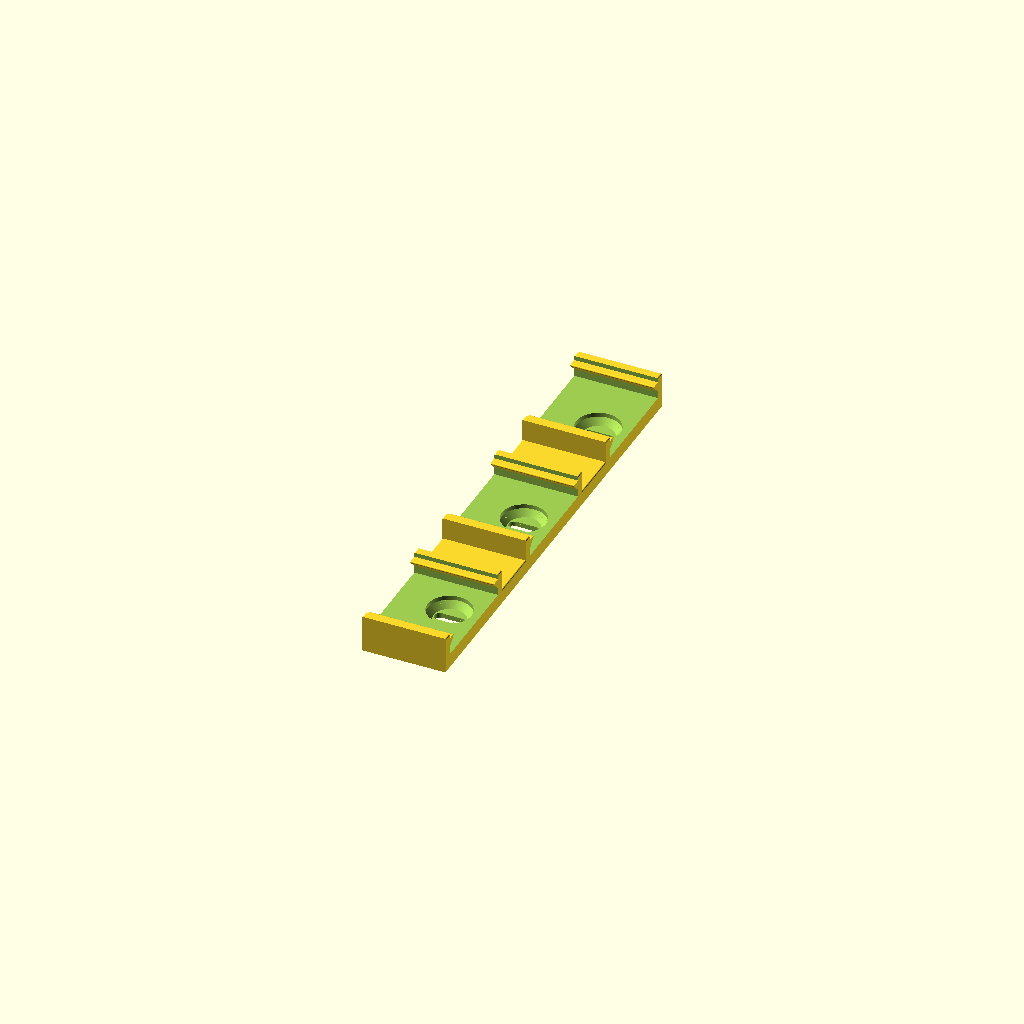
Cell 1: the model at its default parameters.
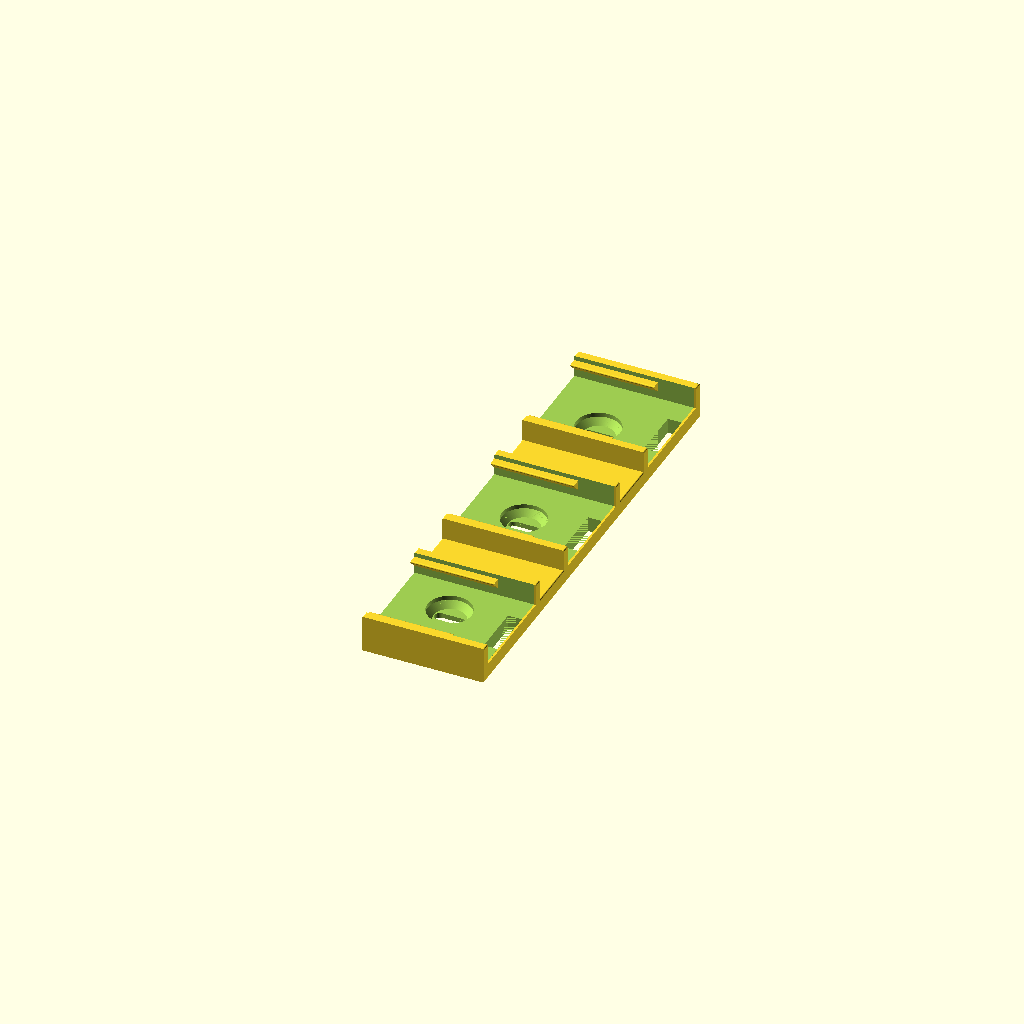
Cell 2: the same model with batteryHolderType = 2.
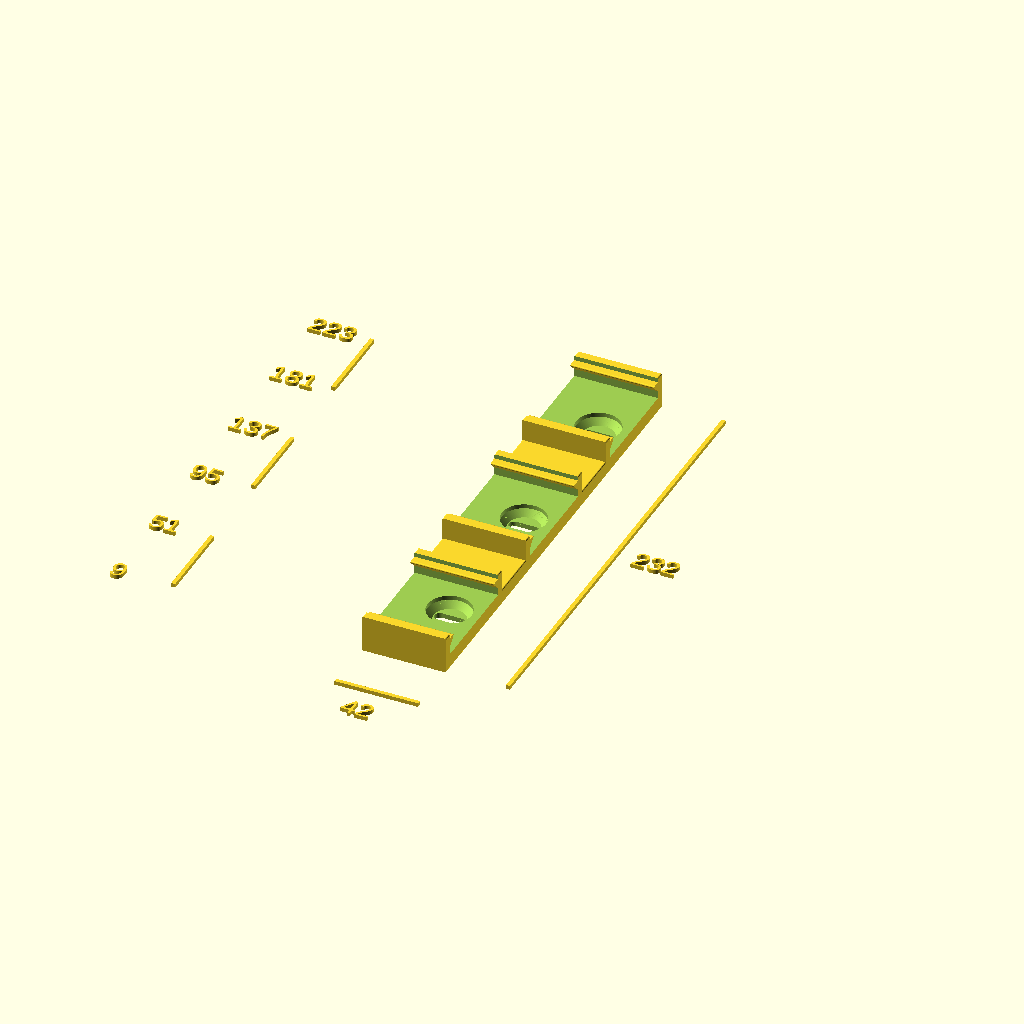
Cell 3: the same model with verboseFlag = true.
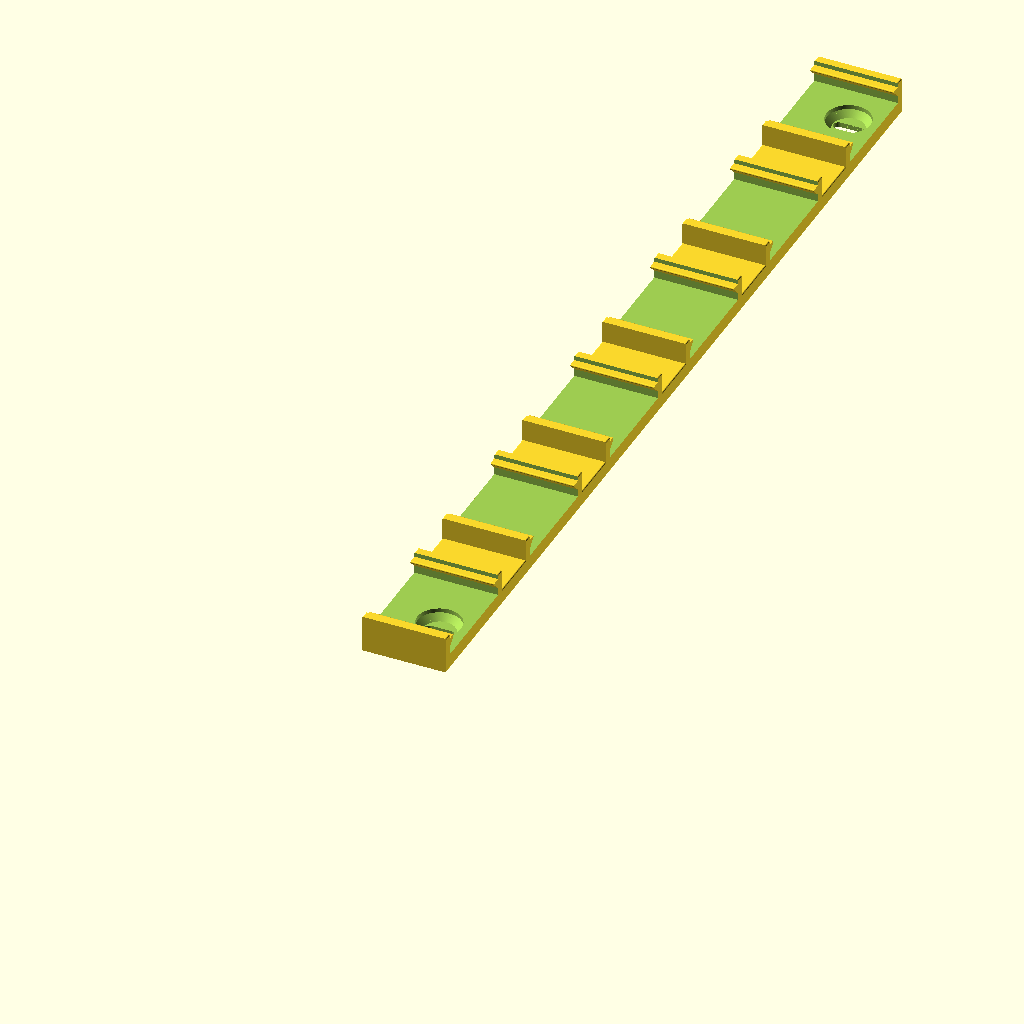
Cell 4: the same model with batteryCount = 6.
All cells are drawn from one camera (rotation 55°, 0°, 25°, orthographic, colour scheme Cornfield), so only the parameter changes between them.
The OpenSCAD source (Models/Tools/Powertools/Batteryholder/dewalt_bh.scad):
//
//    DeWalt Battery Holder
// Models/Tools/Powertools/Batteryholder/dewalt_bh.scad (https://github.com/RichardBernards/openscad/)
//
// Copyright Richard Bernards
//
// LICENSE: CC BY-NC 4.0
// This work is licensed under the Creative Commons Attribution-NonCommercial 4.0 International License.
// To view a copy of this license, visit <http://creativecommons.org/licenses/by-nc/4.0/>
// or send a letter to Creative Commons, PO Box 1866, Mountain View, CA 94042, USA.
//
//  [Version history]
//      v1.0.0    2025-10-14    Release version
//      v0.9.2    2025-09-01    Multiple holders
//      v0.9.1    2025-08-13    Initial version
//


/* [DeWalt Battery Holder] */
// Select holder type
batteryHolderType = 1; // [0:Regular, 1:Minimal, 2:Minimal with lock]
// Number of battery holders next to eachother
batteryCount = 3;
// For multiple battery holders, the width of the battery used... Increasing this will increase the distance between holders (in mm)
usedBatteryWidth = 86;
// Which mounting options needs to be implemented?
mountingType = 2; // [0:None, 1:Screwholes, 2:Skadis T-clip]

/* [Screw Mounting Settings] */
// Screw diameter in mm
screwDiameter = 3;
// Whether or not to countersink the screwholes
screwCountersink = true;

/* [Advanced Dimension Settings] */
verboseFlag = false;
holderWidth = 60;
holderHeight = 18.6;
holderWall = 4;

floorHeight = 7.6;
floorLength = 61;

guideRailLength = 42;
guideRailGirth = 5;
guideRailOffsetZ = 2.2;

lockWidth = 26;
lockDepth = 7;
lockOffsetX = 53;

lipLength = 15.534;
lipHeight = 2.5;
lipChamfer = 0.7;
lipOffsetX = 1;
lipAngledOffsetX = 8.1;

wallFilletR = 8;
handlingFilletR = 0.6;

backCurveD = 26;
backCurveE = 40;
backOffsetX = 11.8;

/* [Hidden] */
// renderSetting 1
$fs = 0.2;
// renderSetting 2
$fa = 2;


renderHolders();


__fullHolderWidth = ((holderWidth * batteryCount) + ((batteryCount-1) * (usedBatteryWidth - holderWidth)));
__dewalt_bh_dimensions = function() (
    (batteryHolderType == 0) ? [((0.5*backCurveD)+floorLength+lipLength),holderWidth,holderHeight,__fullHolderWidth] : ( 
    (batteryHolderType == 1) ? [guideRailLength,holderWidth,holderHeight,__fullHolderWidth] : (
    (batteryHolderType == 2) ? [floorLength,holderWidth,holderHeight,__fullHolderWidth] : [0,0,0,0] ))
    );

module renderHolders() {
  dims = __dewalt_bh_dimensions();

  if(verboseFlag) {
    echo(dims=dims);
    translate([(dims[0]+30),0,0]) cube([2,dims[3],2]);
    translate([(dims[0]+40),((0.5*dims[3])-5),0]) linear_extrude(2) text(str(dims[3]));
    translate([0,-30,0]) cube([dims[0], 2,2]);
    translate([((0.5*dims[0])-10),-50,0]) linear_extrude(2) text(str(dims[0]));
  }

  _grBounds = [ for(b=[0:1:(batteryCount-1)]) [((holderWall+guideRailGirth)+(b*usedBatteryWidth)),(dims[1] - (holderWall+guideRailGirth) + (b*usedBatteryWidth))] ];

  if(verboseFlag) {
    echo(_grBounds=_grBounds);
    for(_bnd = _grBounds) {
      translate([-100,_bnd[0],0]) cube([2,(_bnd[1]-_bnd[0]),2]);
      translate([-130,(_bnd[0]-5),0]) linear_extrude(2) text(str(_bnd[0]));
      translate([-130,(_bnd[1]-5),0]) linear_extrude(2) text(str(_bnd[1]));
    }
  }

  difference() {
    if(batteryCount > 1) {
      batDistance = (usedBatteryWidth - dims[1]);
      union() {
        for(batCount = [0:1:(batteryCount-1)]) {
          translate([0,(batCount*(dims[1]+batDistance)),0]) dewalt_bh(batteryHolderType);
          if(batCount > 0) {
            translate([0,((batCount*(dims[1]+batDistance))-batDistance),0]) __multipleConnector(batDistance);
          }
        }
      }
    }
    else {
      dewalt_bh(batteryHolderType);
    }

    if(mountingType == 1) { // screwholes
      for(screwLine = [0:1:(batteryCount-1)]) {
        translate([((0.5*dims[0])-(3*screwDiameter)),((0.5*dims[1])+(screwLine*usedBatteryWidth)),floorHeight]) screwcutout(dims[1]);
        translate([((0.5*dims[0])+(3*screwDiameter)),((0.5*dims[1])+(screwLine*usedBatteryWidth)),floorHeight]) screwcutout(dims[1]);
      }
    }
    if(mountingType == 2) { // skadis tclip cutouts
      countSkadisMounts = (floor(dims[3] / 40) + 1);
      skadisYoffset = (0.5 * (dims[3] - (countSkadisMounts*40)));
      if(verboseFlag) { echo(skadisYoffset=skadisYoffset, countSkadisMounts=countSkadisMounts, fullwidth=dims[3], flooredDivision=floor(dims[3] / 40)); }
      for(skadisYpos = [0:1:(countSkadisMounts-1)]) {
        translationPos = (skadisYoffset + (skadisYpos * 40));
        // check whether it is between the guiderails and remove material
        skBounds = [(translationPos-11),(translationPos+11)];
        for(check = _grBounds) {
          if( (check[0] < skBounds[0]) && (check[1] > skBounds[1]) ) {
            xPos = (
              batteryHolderType == 0 ? (backOffsetX+11+holderWall) : (
              batteryHolderType == 1 ? (guideRailLength-11-holderWall) : (
              batteryHolderType == 2 ? (guideRailLength-11-holderWall) : 50 )
            ));
            translate([xPos,translationPos,-0.01]) rotate([-90,0,-90]) tclipcutout(50);
          }
        }
      }
    }
  }
}

module __multipleConnector(batDistance=0) {
  module __filletedConnector(dimensions=[1,1]) {
    translate([0,batDistance,0]) rotate([90,0,0]) linear_extrude(batDistance) offset(r=handlingFilletR) { offset(delta=-handlingFilletR) {
      square([dimensions[0],dimensions[1]]);
    }}
  }
  if(batteryHolderType == 0) {
    translate([backOffsetX,0,0]) __filletedConnector([floorLength,floorHeight]);
  }
  if(batteryHolderType == 1) {
    translate([0,0,0]) __filletedConnector([guideRailLength,floorHeight]);
  }
  if(batteryHolderType == 2) {
    translate([0,0,0]) __filletedConnector([floorLength,floorHeight]);
  }
}

module dewalt_bh(type=0) {
  module __minimalBatteryHolder(withLock=false) {
    difference() {
      translate([0,holderWidth,0]) rotate([90,0,0]) linear_extrude(holderWidth) offset(r=handlingFilletR) { offset(delta=-handlingFilletR) {
        polygon([
          [0,0],
          [(withLock ? floorLength : guideRailLength),0],
          [(withLock ? floorLength : guideRailLength),holderHeight],
          [0,holderHeight]
        ]);
      }}
      translate([-0.01,0,0]) __batteryNegative();
    }
  }
  module __fullBatteryHolder() {
    translate([backOffsetX,0,0]) difference() {
      union() {
        cube([(floorLength+lipLength),holderWidth,holderHeight]);
        translate([-backOffsetX,0,0]) __backFilling();
      }
      translate([-0.01,0,0]) __batteryNegative();
    }
  }

  module __batteryNegative() {
    difference() {
      union() {
        //lock
        translate([lockOffsetX,(0.5*(holderWidth-lockWidth)),-0.1]) cube([lockDepth, lockWidth, (floorHeight+0.1)]);
        //base
        translate([0,holderWall,floorHeight]) cube([(floorLength+0.1), (holderWidth-(2*holderWall)), (holderHeight-floorHeight+0.1)]);
        translate([(floorLength-lipOffsetX),0,0]) cube([(lipLength+lipOffsetX+0.1),holderWidth,(holderHeight+0.1)]);
      }

      //guiderail left
      translate([0,(holderWidth-holderWall),(holderHeight-guideRailOffsetZ)]) __guideRail(true);
      //guiderail right
      translate([0,holderWall,(holderHeight-guideRailOffsetZ)]) __guideRail(false);
      //remove filleted walls and lip
      union() {
        translate([floorLength,-0.1,0]) __filletedTopWall(length=(holderWall+0.1));
        intersection() {
          translate([floorLength,0,0]) __filletedTopWall(length=holderWidth);
          translate([floorLength,0,0]) __lip();
        }
        translate([floorLength,(holderWidth-holderWall),0]) __filletedTopWall(length=(holderWall+0.1));
      }
    }
  }

  module __filletedTopWall(length=1) {
    module __basicShape() {
      difference() {
        polygon([ [-lipOffsetX,holderHeight],[(holderWall-lipOffsetX),holderHeight],[(lipLength), lipChamfer],[(lipLength-lipChamfer),0],[-lipOffsetX,0] ]);
        translate([-(lipOffsetX+0.1),holderHeight,0]) square([(2*lipLength),(2*holderWall)]);
      }
    }

    translate([0,length,0]) rotate([90,0,0]) linear_extrude(length) union() {
      intersection() {
        __basicShape();
        translate([-(lipOffsetX+0.1),(holderHeight-wallFilletR),0]) intersection() {
          circle(r=wallFilletR);
          square(wallFilletR+1);
        }
      }
      difference() {
        __basicShape();
        translate([-(lipOffsetX+0.1), (holderHeight-(0.5*wallFilletR)),0]) square([(2*lipLength),holderHeight]);
      }
    }
  }
  module __lip() {
    union() {
      translate([0,(holderWidth-holderWall-0.1),0]) rotate([90,0,0]) linear_extrude(holderWidth-(2*holderWall)+0.2) polygon([
        [-0.1,-0.1],
        [(lipLength-lipChamfer-0.1),-0.1],
        [lipLength,lipChamfer],
        [lipLength,lipHeight], //do something fancy with intersect
        [lipAngledOffsetX,lipHeight],
        [0,floorHeight],
        [-0.1,floorHeight],
      ]);
      translate([-(lipOffsetX+0.1),(holderWall-0.1),0]) cube([(lipOffsetX+0.1),(holderWidth-(2*holderWall)+0.2),floorHeight]);
    }
  }

  module __guideRail(left=true) {
    module __bluePrint() {
      polygon([
        [0.1,0],
        [0,0],
        [-guideRailGirth,0],
        [0,-guideRailGirth],
        [0.1,-guideRailGirth]
      ]);
    }
    module __bluePrintComposit(addDelta=0) {
      offset(delta=addDelta) {
      union() {
        offset(r=handlingFilletR) { offset(delta=-handlingFilletR) {
          __bluePrint();
        }}
        difference() {
          __bluePrint();
          translate([-guideRailGirth,-((0.5*guideRailGirth)-0.1),0]) square(0.5*guideRailGirth);
        }
      }
      }
    }
    module __grBase() {
      translate([-0.1,0,0]) rotate([90,0,90]) union() {
        linear_extrude(guideRailLength+0.1) __bluePrintComposit();
      }
    }
    if(left) {
      __grBase();
    }
    if(!left) {
      mirror([0,1,0]) __grBase();
    }
  }

  module __backFilling() {
    translate([(0.5*backCurveD),0,0]) linear_extrude(holderHeight) intersection() {
      translate([-(backCurveD+0.1),-0.1,-0.1]) square([(backCurveD+0.1), (holderWidth+0.2)]);
      union() {
        translate([0,(holderWidth-(0.5*backCurveE)),0]) resize([backCurveD,backCurveE,0]) circle(d=backCurveD);
        translate([0,(0.5*backCurveE),0]) resize([backCurveD,backCurveE,0]) circle(d=backCurveD);
        translate([-(0.5*backCurveD),(0.5*backCurveE),0]) square([(0.5*backCurveD), (holderWidth-backCurveE)]);
      }
    }
  }

  if(type == 0) { __fullBatteryHolder(); }
  if(type == 1) { __minimalBatteryHolder(false); }
  if(type == 2) { __minimalBatteryHolder(true); }
}

module screwcutout(length=0) {
  rotate_extrude() polygon([
    [0,(0.1+length)],
    [(screwCountersink ? screwDiameter : (0.5*screwDiameter)),(0.1+length)],
    [(screwCountersink ? screwDiameter : (0.5*screwDiameter)),0.1],
    [(0.5*screwDiameter),(0.1 - (0.5*screwDiameter))],
    [(0.5*screwDiameter),-(20+length)],
    [0,-(20+length)],    
  ]);
}

module tclipcutout(length=0) {
  module _bowl(height=0) {
    union() {
      translate([0,-5.5,0]) rotate([-90,0,0]) rotate_extrude() polygon([
        [0,0],
        [11,0],
        [8,3],
        [0,3]
      ]);
      if(height > 0) {
        translate([0,-5.5,0]) rotate([90,0,0]) cylinder(h=height, r=11);
      }
    }
  }
  module _key(height=2.7) {
    translate([0,(height-2.6),0]) rotate([90,0,0]) linear_extrude(height) union() {
      translate([0,5,0]) circle(d=5.2);
      square([5.2,10], center=true);
      translate([0,-5,0]) circle(d=5.2);
    }
  }

  union() {
    _key();
    _bowl(length);
  }
}



/*
//Following kept in for reference purposes....


module batteryHolder() {
  union() {
    linear_extrude(18.6) difference() {
      union() {
        translate([0,10,0]) resize([26,40,0]) circle(d=26);
        translate([0,-10,0]) resize([26,40,0]) circle(d=26);
        translate([-13,-10,0]) square([26,20]);
        translate([0,-30,0]) square([(71.8-13), 60]);
      }
      translate([(71.8-13-60),-26,0]) square([60.1,52]);
    }
    linear_extrude(7.6) difference() {
      polygon([
        [(71.8-13-60), 26],
        [(71.8-13-60), -26],
        [(71.8-13), -26],
        [(71.8-13), 26],
      ]);
      translate([(71.8-13-7),-13,0]) square([7.1,26]);
    }
    translate([(71.8-13-60),21,(18.6-2.2)]) rotate([90,0,90]) linear_extrude(42) polygon([ [0,0],[5,0],[5,-5] ]);
    translate([(71.8-13-60),-21,(18.6-2.2)]) rotate([90,0,90]) linear_extrude(42) polygon([ [0,0],[-5,0],[-5,-5] ]);

    translate([(71.8-13),30,0]) rotate([90,0,0]) linear_extrude(60) polygon([
      [0,0],
      [15.834,0],
      [16.534,0.7],
      [15.273,2.5],
      [9.1, 2.5],
      [1,7.6],
      [0,7.6],
    ]);


    translate([(71.8-13),30,0]) rotate([90,0,0]) linear_extrude(4) union() {
      intersection() {
        translate([-0.1,10.6,0]) difference() {
          circle(r=8);
          translate([-10,-8.5,0]) square([10,17]);
          translate([-8.5,-10,0]) square([17,10]);
        }
        polygon([ [0,7.6],[0,18.6],[4,18.6],[15.273,2.5],[9.1,2.5],[1,7.6] ]);
      }
      difference() {
        polygon([ [0,7.6],[0,18.6],[4,18.6],[15.273,2.5],[9.1,2.5],[1,7.6] ]);
        translate([-0.1,15,0]) square([16,10]);
      }
    }
    translate([(71.8-13),-26,0]) rotate([90,0,0]) linear_extrude(4) union() {
      intersection() {
        translate([-0.1,10.6,0]) difference() {
          circle(r=8);
          translate([-10,-8.5,0]) square([10,17]);
          translate([-8.5,-10,0]) square([17,10]);
        }
        polygon([ [0,7.6],[0,18.6],[4,18.6],[15.273,2.5],[9.1,2.5],[1,7.6] ]);
      }
      difference() {
        polygon([ [0,7.6],[0,18.6],[4,18.6],[15.273,2.5],[9.1,2.5],[1,7.6] ]);
        translate([-0.1,15,0]) square([16,10]);
      }
    }
  }
}
*/
Customizer parameters (derived from the source; name, type, default, range or options):
batteryHolderType: number, default 1, options 0, 1, 2
batteryCount: number, default 3
usedBatteryWidth: number, default 86
mountingType: number, default 2, options 0, 1, 2
screwDiameter: number, default 3
screwCountersink: bool, default true
verboseFlag: bool, default false
holderWidth: number, default 60
holderHeight: number, default 18.6
holderWall: number, default 4
floorHeight: number, default 7.6
floorLength: number, default 61
guideRailLength: number, default 42
guideRailGirth: number, default 5
guideRailOffsetZ: number, default 2.2
lockWidth: number, default 26
lockDepth: number, default 7
lockOffsetX: number, default 53
lipLength: number, default 15.534
lipHeight: number, default 2.5
lipChamfer: number, default 0.7
lipOffsetX: number, default 1
lipAngledOffsetX: number, default 8.1
wallFilletR: number, default 8
handlingFilletR: number, default 0.6
backCurveD: number, default 26
backCurveE: number, default 40
backOffsetX: number, default 11.8
